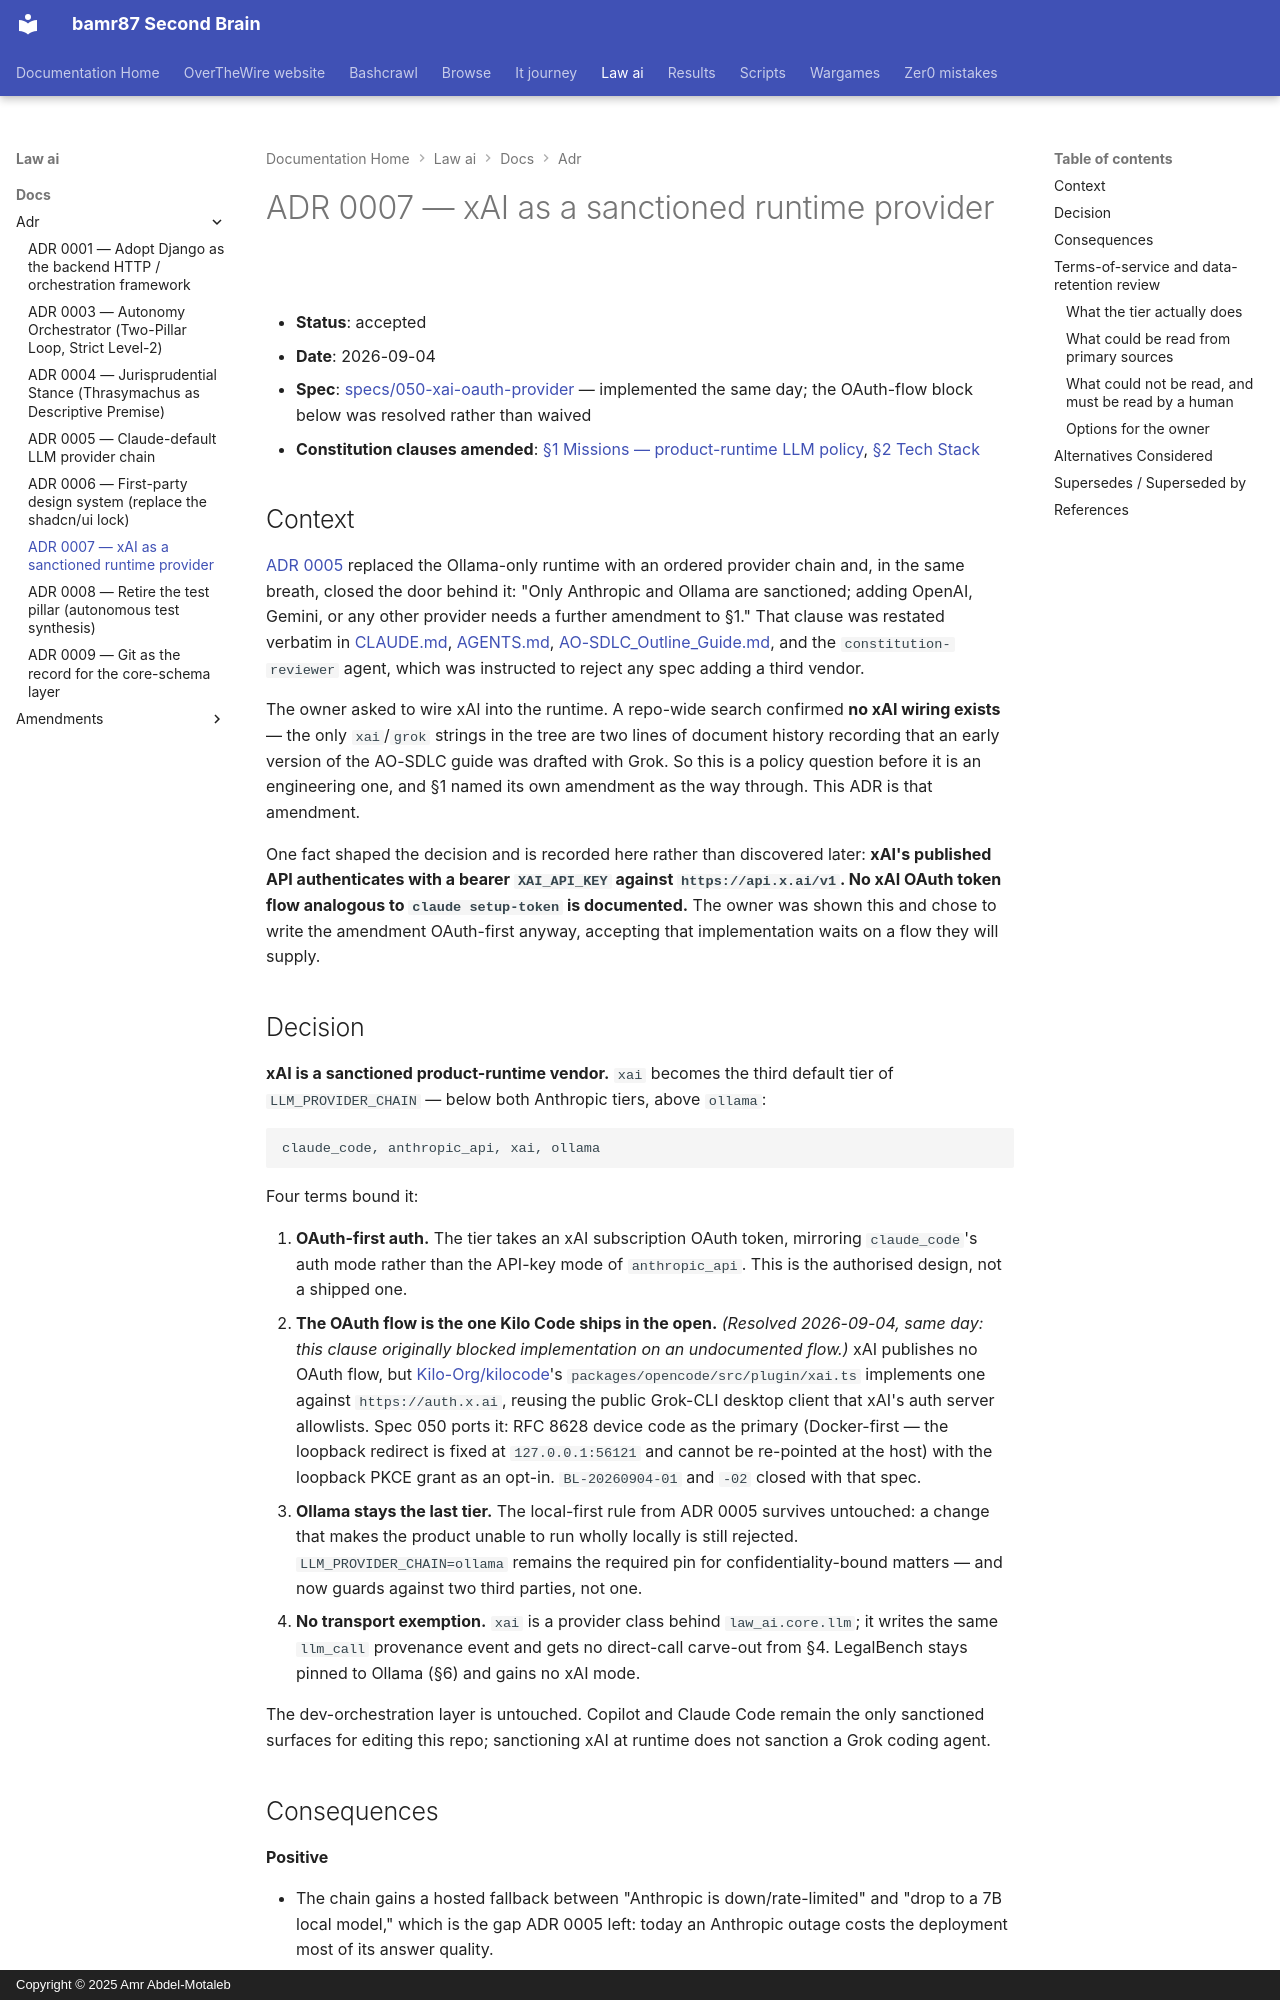

repository: bamr87/README · page: law-ai/docs/adr/0007-xai-runtime-provider/index.html · generator: mkdocs · copyright: Copyright © 2025 Amr Abdel-Motaleb

---
source_file: docs/adr/0007-xai-runtime-provider.md
source_repo: bamr87/law-ai
source_url: https://github.com/bamr87/law-ai/blob/main/docs/adr/0007-xai-runtime-provider.md
title: ADR 0007 — xAI as a sanctioned runtime provider
---
# ADR 0007 — xAI as a sanctioned runtime provider

- **Status**: accepted
- **Date**: 2026-09-04
- **Spec**: [specs/050-xai-oauth-provider](../../specs/050-xai-oauth-provider/spec.md) — implemented the same day; the OAuth-flow block below was resolved rather than waived
- **Constitution clauses amended**: [§1 Missions — product-runtime LLM policy](../constitution.md#1-missions), [§2 Tech Stack](../constitution.md#2-tech-stack-locked)

## Context

[ADR 0005](0005-claude-default-runtime.md) replaced the Ollama-only runtime with an ordered provider chain and, in the same breath, closed the door behind it: "Only Anthropic and Ollama are sanctioned; adding OpenAI, Gemini, or any other provider needs a further amendment to §1." That clause was restated verbatim in [CLAUDE.md](../../CLAUDE.md), [AGENTS.md](../../AGENTS.md), [AO-SDLC_Outline_Guide.md](../spec-driven.md), and the `constitution-reviewer` agent, which was instructed to reject any spec adding a third vendor.

The owner asked to wire xAI into the runtime. A repo-wide search confirmed **no xAI wiring exists** — the only `xai`/`grok` strings in the tree are two lines of document history recording that an early version of the AO-SDLC guide was drafted with Grok. So this is a policy question before it is an engineering one, and §1 named its own amendment as the way through. This ADR is that amendment.

One fact shaped the decision and is recorded here rather than discovered later: **xAI's published API authenticates with a bearer `XAI_API_KEY` against `https://api.x.ai/v1`. No xAI OAuth token flow analogous to `claude setup-token` is documented.** The owner was shown this and chose to write the amendment OAuth-first anyway, accepting that implementation waits on a flow they will supply.

## Decision

**xAI is a sanctioned product-runtime vendor.** `xai` becomes the third default tier of `LLM_PROVIDER_CHAIN` — below both Anthropic tiers, above `ollama`:

```
claude_code, anthropic_api, xai, ollama
```

Four terms bound it:

1. **OAuth-first auth.** The tier takes an xAI subscription OAuth token, mirroring `claude_code`'s auth mode rather than the API-key mode of `anthropic_api`. This is the authorised design, not a shipped one.
2. **The OAuth flow is the one Kilo Code ships in the open.** *(Resolved 2026-09-04, same day: this clause originally blocked implementation on an undocumented flow.)* xAI publishes no OAuth flow, but [Kilo-Org/kilocode](https://github.com/Kilo-Org/kilocode)'s `packages/opencode/src/plugin/xai.ts` implements one against `https://auth.x.ai`, reusing the public Grok-CLI desktop client that xAI's auth server allowlists. Spec 050 ports it: RFC 8628 device code as the primary (Docker-first — the loopback redirect is fixed at `127.0.0.1:56121` and cannot be re-pointed at the host) with the loopback PKCE grant as an opt-in. `BL-20260904-01` and `-02` closed with that spec.
3. **Ollama stays the last tier.** The local-first rule from ADR 0005 survives untouched: a change that makes the product unable to run wholly locally is still rejected. `LLM_PROVIDER_CHAIN=ollama` remains the required pin for confidentiality-bound matters — and now guards against two third parties, not one.
4. **No transport exemption.** `xai` is a provider class behind `law_ai.core.llm`; it writes the same `llm_call` provenance event and gets no direct-call carve-out from §4. LegalBench stays pinned to Ollama (§6) and gains no xAI mode.

The dev-orchestration layer is untouched. Copilot and Claude Code remain the only sanctioned surfaces for editing this repo; sanctioning xAI at runtime does not sanction a Grok coding agent.
